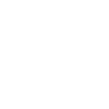
t = 0.00 s
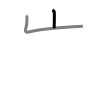
t = 1.50 s
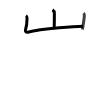
t = 2.75 s
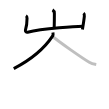
t = 4.25 s
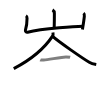
t = 5.50 s
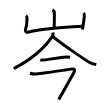
t = 7.00 s

The animated SVG that drew these frames (rendered in a browser with its animation timeline set to each time). Animation: 7 SMIL elements (animate=7); one cycle of 7.00 s.

<svg width="109px" height="109px" viewBox="0 0 px 109px" xmlns="http://www.w3.org/2000/svg" xmlns:xlink="http://www.w3.org/1999/xlink" xml:space="preserve" version="1.1"  baseProfile="full">
<path d="M52.51,9.88c0.56,0.33,1.86,1.87,1.86,3.65c0,0.67-0.07,10.58-0.18,14.73" style="fill:none;stroke:black;stroke-width:3;opacity:0">
  <animate attributeType="CSS" attributeName="opacity" from="0" to="1" begin="0s" dur="1s" repeatCount="Indefinite" fill="freeze" />
</path>
<path d="M25.93,15.75c0.56,0.33,1.12,1.73,1.12,2.41c0,2.59-0.3,7.84-1.59,11.76c-0.48,1.45,0.83,2.6,2.11,2.28C43,28.25,77.9,26.28,82.92,26.15" style="fill:none;stroke:black;stroke-width:3;opacity:0">
  <animate attributeType="CSS" attributeName="opacity" from="0" to="1" begin="1s" dur="1s" repeatCount="Indefinite" fill="freeze" />
</path>
<path d="M83.49,13.12c0.42,0.34,0.91,2.56,0.84,3.25c-0.42,4.2-1.23,9-1.9,13.09" style="fill:none;stroke:black;stroke-width:3;opacity:0">
  <animate attributeType="CSS" attributeName="opacity" from="0" to="1" begin="2s" dur="1s" repeatCount="Indefinite" fill="freeze" />
</path>
<path d="M52.91,32.5c0.11,0.85,0.53,2.28-0.22,3.42c-5.19,7.88-17.49,21.62-38.94,32.7" style="fill:none;stroke:black;stroke-width:3;opacity:0">
  <animate attributeType="CSS" attributeName="opacity" from="0" to="1" begin="3s" dur="1s" repeatCount="Indefinite" fill="freeze" />
</path>
<path d="M52.66,36.4c5.71,5.18,30.29,22.1,36.58,25.89c2.14,1.29,4.88,1.84,7.01,2.2" style="fill:none;stroke:black;stroke-width:3;opacity:0">
  <animate attributeType="CSS" attributeName="opacity" from="0" to="1" begin="4s" dur="1s" repeatCount="Indefinite" fill="freeze" />
</path>
<path d="M40.23,59.79c0.44,0.22,3.13,0.24,3.58,0.22c4.58-0.25,17.66-3.05,22.18-3.03c0.73,0.01,3.8,0.11,4.16,0.21" style="fill:none;stroke:black;stroke-width:3;opacity:0">
  <animate attributeType="CSS" attributeName="opacity" from="0" to="1" begin="5s" dur="1s" repeatCount="Indefinite" fill="freeze" />
</path>
<path d="M30,73.24c1.5,0.51,4.07,1.1,6.5,0.75c6.31-0.91,27.75-3.7,34.49-4.87c3.99-0.69,4.52,0.44,2.51,4.12c-4.5,8.25-8,14.5-14.75,26.25" style="fill:none;stroke:black;stroke-width:3;opacity:0">
  <animate attributeType="CSS" attributeName="opacity" from="0" to="1" begin="6s" dur="1s" repeatCount="Indefinite" fill="freeze" />
</path>
</svg>
